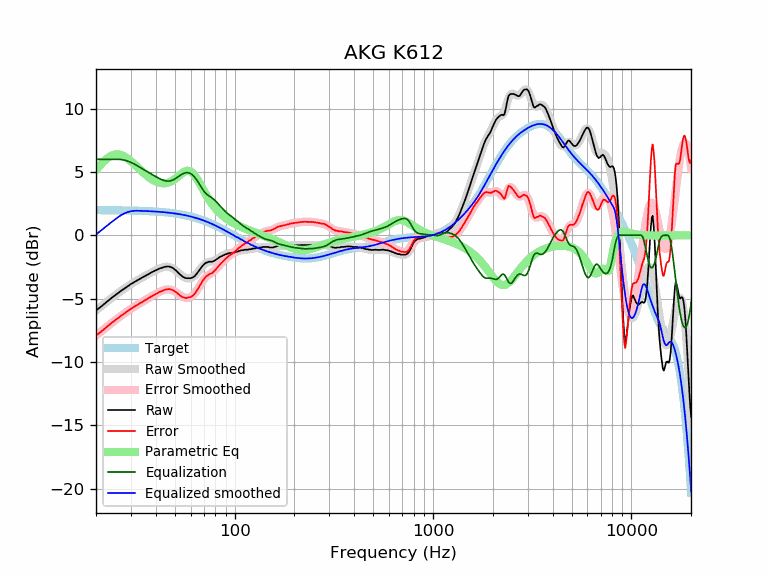

Values plotted in this chart, from the file beside it:
frequency, raw, error, smoothed, error_smoothed, equalization, parametric_eq, equalized_raw, equalized_smoothed, target
20, -5.93, -7.91, -5.94, -7.93, 6.00, 5.16, 0.07, 0.06, 1.98
21, -5.69, -7.67, -5.67, -7.66, 6.00, 5.55, 0.31, 0.33, 1.98
22, -5.43, -7.41, -5.42, -7.40, 6.00, 5.87, 0.57, 0.58, 1.98
23, -5.18, -7.16, -5.18, -7.16, 6.00, 6.13, 0.82, 0.82, 1.98
24, -4.94, -6.91, -4.95, -6.92, 6.00, 6.30, 1.06, 1.05, 1.97
25, -4.73, -6.70, -4.73, -6.71, 6.00, 6.38, 1.27, 1.27, 1.97
26, -4.54, -6.51, -4.53, -6.50, 6.00, 6.39, 1.46, 1.47, 1.97
27, -4.34, -6.30, -4.35, -6.31, 5.98, 6.32, 1.64, 1.63, 1.97
28, -4.18, -6.14, -4.17, -6.13, 5.92, 6.20, 1.74, 1.75, 1.96
29, -4.01, -5.97, -4.01, -5.97, 5.85, 6.04, 1.84, 1.84, 1.96
30, -3.85, -5.80, -3.86, -5.81, 5.76, 5.85, 1.91, 1.90, 1.95
31, -3.72, -5.67, -3.72, -5.67, 5.65, 5.66, 1.93, 1.93, 1.95
32, -3.59, -5.53, -3.59, -5.53, 5.53, 5.45, 1.94, 1.94, 1.94
33, -3.47, -5.40, -3.47, -5.40, 5.40, 5.25, 1.93, 1.93, 1.93
34, -3.36, -5.29, -3.35, -5.28, 5.28, 5.06, 1.92, 1.93, 1.93
35, -3.25, -5.17, -3.24, -5.16, 5.16, 4.89, 1.91, 1.92, 1.92
36, -3.15, -5.06, -3.14, -5.05, 5.05, 4.72, 1.90, 1.91, 1.91
37, -3.05, -4.95, -3.04, -4.94, 4.94, 4.58, 1.89, 1.90, 1.90
38, -2.94, -4.83, -2.94, -4.83, 4.83, 4.45, 1.90, 1.89, 1.89
39, -2.85, -4.73, -2.85, -4.73, 4.73, 4.35, 1.88, 1.88, 1.88
40, -2.77, -4.64, -2.76, -4.63, 4.63, 4.26, 1.86, 1.87, 1.87
41, -2.69, -4.55, -2.68, -4.54, 4.54, 4.19, 1.85, 1.86, 1.86
42, -2.61, -4.46, -2.61, -4.46, 4.46, 4.14, 1.85, 1.85, 1.85
43, -2.57, -4.41, -2.55, -4.39, 4.39, 4.12, 1.82, 1.84, 1.84
44, -2.51, -4.33, -2.51, -4.33, 4.33, 4.11, 1.82, 1.82, 1.82
45, -2.48, -4.29, -2.49, -4.29, 4.29, 4.12, 1.82, 1.81, 1.81
46, -2.46, -4.25, -2.49, -4.28, 4.28, 4.15, 1.82, 1.79, 1.79
47, -2.48, -4.26, -2.51, -4.29, 4.29, 4.20, 1.81, 1.78, 1.78
48, -2.53, -4.29, -2.56, -4.32, 4.32, 4.26, 1.79, 1.76, 1.76
49, -2.60, -4.34, -2.64, -4.38, 4.38, 4.35, 1.78, 1.74, 1.74
50, -2.72, -4.44, -2.73, -4.45, 4.45, 4.44, 1.73, 1.72, 1.72
51, -2.82, -4.52, -2.84, -4.54, 4.54, 4.54, 1.72, 1.70, 1.70
52, -2.97, -4.65, -2.95, -4.63, 4.63, 4.65, 1.67, 1.68, 1.68
53, -3.09, -4.75, -3.06, -4.72, 4.72, 4.76, 1.64, 1.66, 1.66
54, -3.20, -4.84, -3.17, -4.81, 4.81, 4.87, 1.61, 1.64, 1.64
55, -3.29, -4.90, -3.26, -4.87, 4.87, 4.96, 1.58, 1.61, 1.61
56, -3.35, -4.94, -3.33, -4.92, 4.92, 5.03, 1.57, 1.59, 1.59
57, -3.39, -4.95, -3.38, -4.94, 4.94, 5.08, 1.55, 1.56, 1.56
58, -3.39, -4.93, -3.40, -4.94, 4.94, 5.10, 1.55, 1.54, 1.54
59, -3.39, -4.90, -3.41, -4.92, 4.92, 5.08, 1.53, 1.51, 1.51
60, -3.39, -4.87, -3.38, -4.87, 4.87, 5.03, 1.48, 1.48, 1.48
61, -3.35, -4.80, -3.34, -4.79, 4.79, 4.95, 1.44, 1.45, 1.45
62, -3.30, -4.72, -3.27, -4.69, 4.69, 4.84, 1.39, 1.42, 1.42
63, -3.22, -4.61, -3.18, -4.57, 4.57, 4.71, 1.35, 1.39, 1.39
64, -3.09, -4.45, -3.07, -4.43, 4.43, 4.55, 1.34, 1.36, 1.36
65, -2.95, -4.28, -2.94, -4.27, 4.27, 4.38, 1.32, 1.33, 1.33
66, -2.81, -4.11, -2.81, -4.11, 4.11, 4.20, 1.30, 1.30, 1.30
67, -2.66, -3.92, -2.67, -3.94, 3.94, 4.02, 1.28, 1.26, 1.26
68, -2.53, -3.76, -2.55, -3.77, 3.77, 3.84, 1.25, 1.23, 1.23
69, -2.40, -3.59, -2.43, -3.62, 3.62, 3.66, 1.22, 1.19, 1.19
70, -2.30, -3.46, -2.33, -3.49, 3.49, 3.48, 1.19, 1.16, 1.16
71, -2.21, -3.33, -2.25, -3.37, 3.37, 3.31, 1.16, 1.12, 1.12
72, -2.16, -3.24, -2.18, -3.27, 3.27, 3.15, 1.11, 1.08, 1.08
73, -2.14, -3.18, -2.14, -3.19, 3.19, 3.00, 1.05, 1.05, 1.05
74, -2.09, -3.10, -2.11, -3.12, 3.12, 2.85, 1.03, 1.01, 1.01
75, -2.09, -3.06, -2.09, -3.06, 3.06, 2.71, 0.97, 0.97, 0.97
76, -2.09, -3.02, -2.07, -3.00, 3.00, 2.58, 0.91, 0.93, 0.93
77, -2.09, -2.98, -2.05, -2.94, 2.94, 2.45, 0.85, 0.89, 0.89
78, -2.05, -2.90, -2.02, -2.87, 2.87, 2.34, 0.82, 0.85, 0.85
79, -2.01, -2.82, -1.99, -2.80, 2.80, 2.23, 0.79, 0.81, 0.81
... 553 more rows
